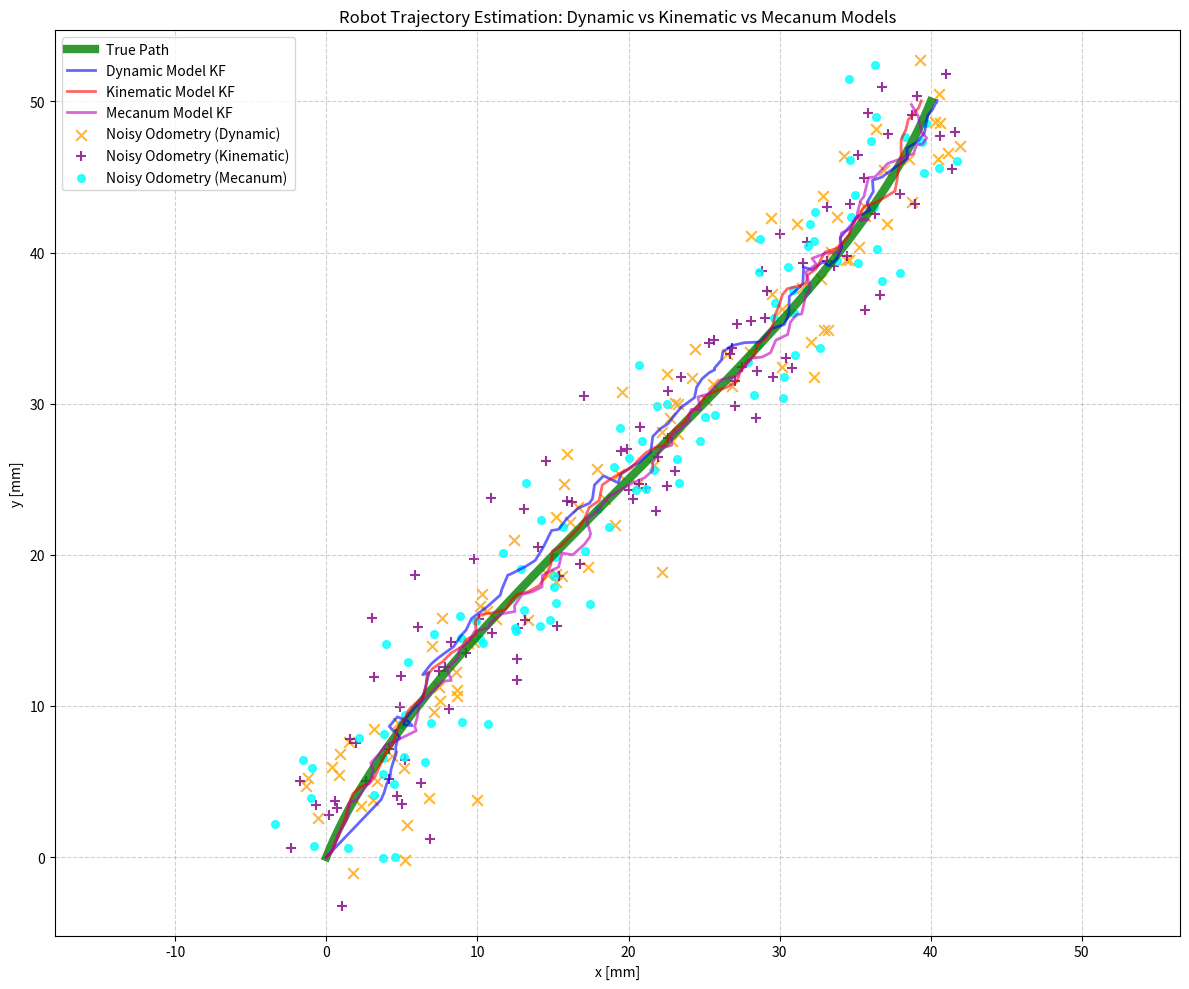
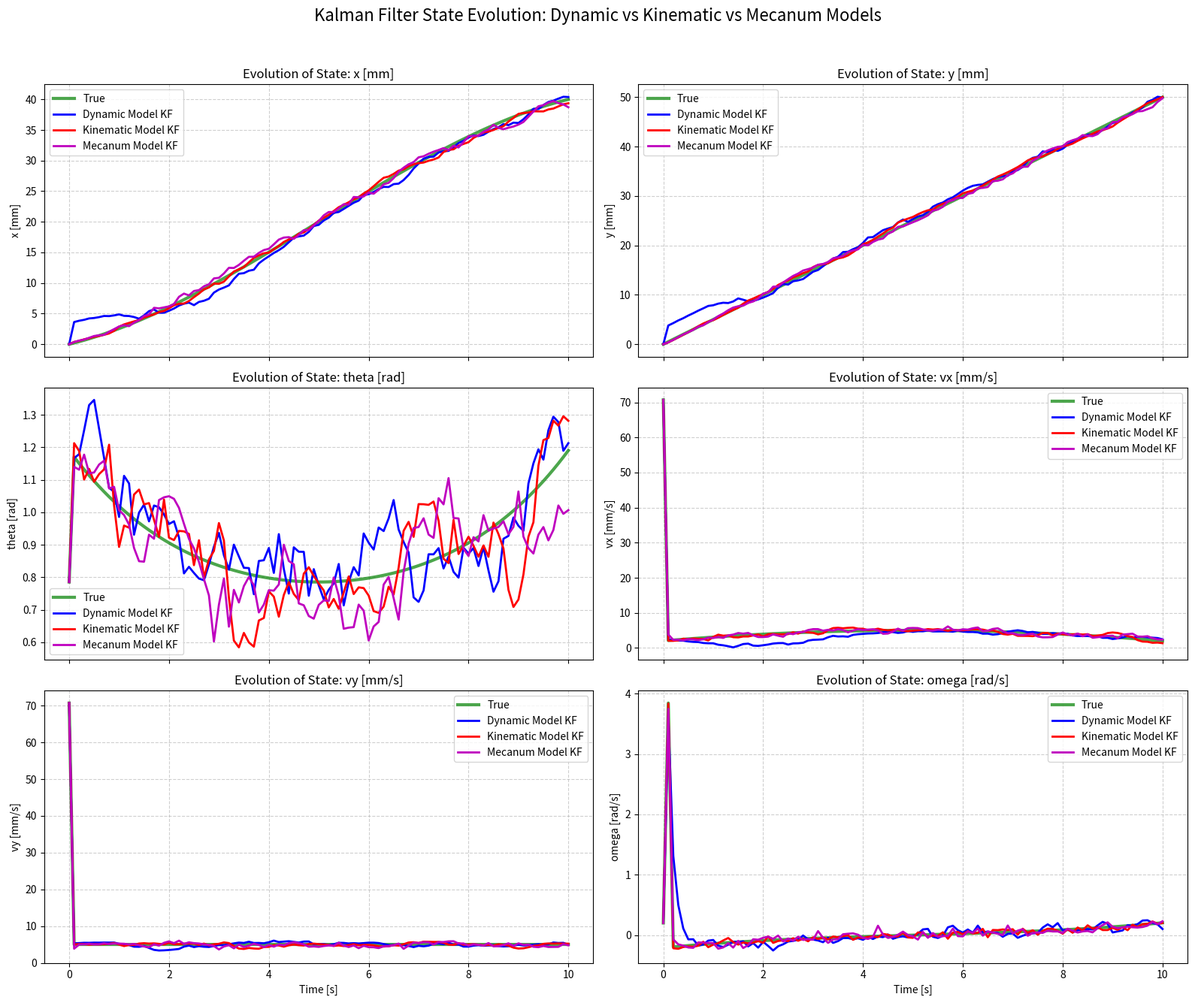
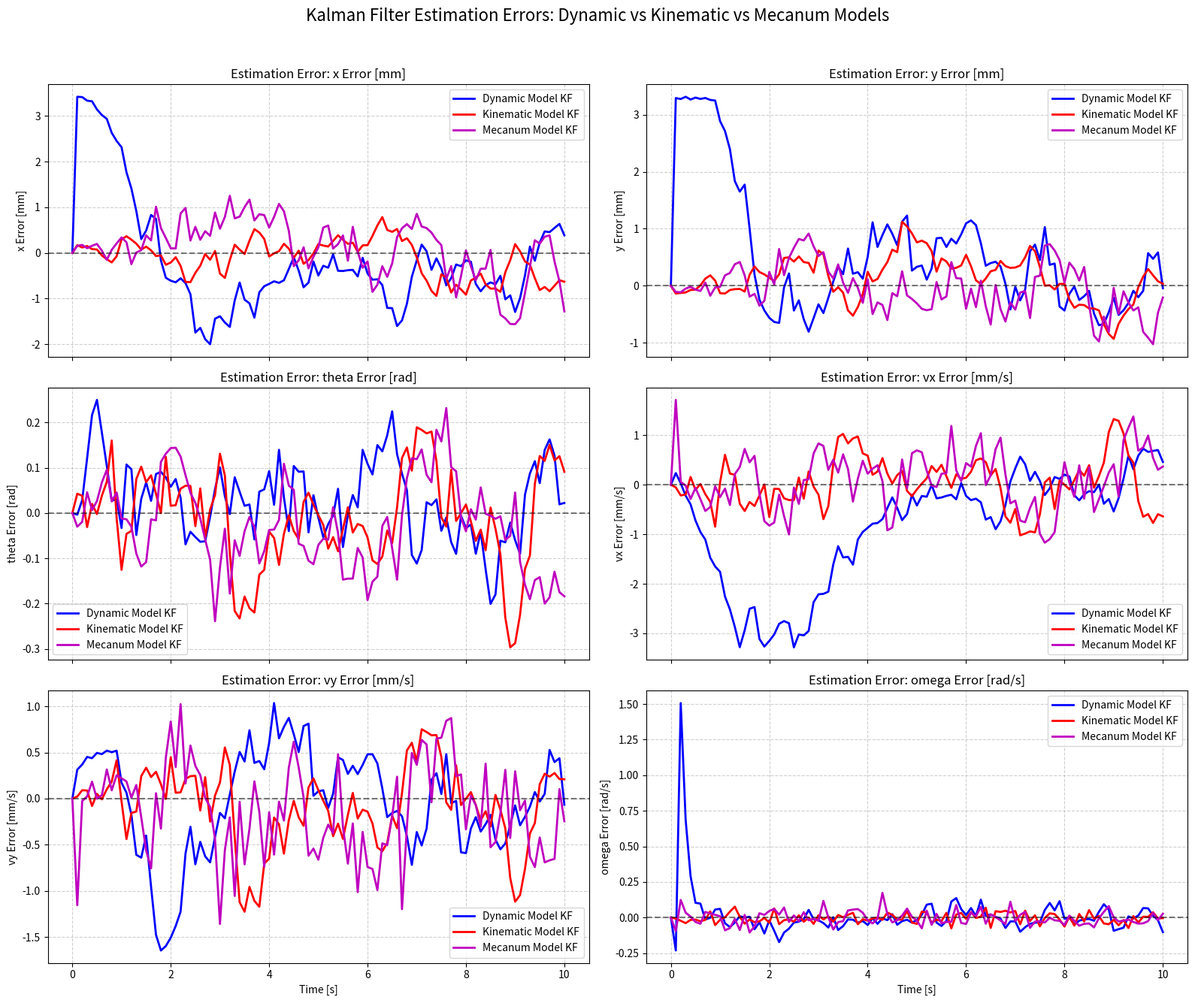

Generate these figures, in order, with matplotlib:
import numpy as np
import matplotlib.pyplot as plt

# Constants
WHEEL_RADIUS = 50  # The wheel radius [mm]
WHEEL_BASE = 1000  # Wheel to Wheel distance along the Robot Y-axis [mm]
# The back to front wheel distance along the Robot X-axis [mm]
TRACK_WIDTH = 600


class RobotState:
    def __init__(self, x, y, theta, vx, vy, omega):
        self.x = x  # Position in x direction [mm]
        self.y = y  # Position in y direction [mm]
        self.theta = theta  # Orientation in radians
        self.vx = vx  # Linear velocity in x direction [mm/s]
        self.vy = vy  # Linear velocity in y direction [mm/s]
        self.omega = omega  # Angular velocity [rad/s]

    def to_array(self):
        # Convert the state to a numpy array for easier manipulation
        return np.array([self.x, self.y, self.theta, self.vx, self.vy, self.omega])

    @classmethod
    def from_npy(cls, arr):
        # Create a RobotState instance from a numpy array
        if len(arr) != 6:
            raise ValueError("Array must have exactly 6 elements.")
        return cls(arr[0], arr[1], arr[2], arr[3], arr[4], arr[5])


class OdomData:
    def __init__(self, x, y, theta, timestamp):
        self.odom_x: float = x  # Odometer x position [mm]
        self.odom_y: float = y  # Odometer y position [mm]
        self.odom_theta: float = theta  # Odometer orientation [radians]
        # Timestamp of the odometry data [seconds]
        self.timestamp: float = timestamp


class IMUData:
    def __init__(self, acc_x, acc_y, gyro_z, timestamp):
        # Acceleration in robot's x direction [mm/s^2]
        self.acc_x: float = acc_x
        # Acceleration in robot's y direction [mm/s^2]
        self.acc_y: float = acc_y
        self.gyro_z: float = gyro_z  # Angular velocity around z axis [rad/s]
        # Timestamp of the IMU data [seconds]
        self.timestamp: float = timestamp


class KalmanFilter:
    def __init__(self, initial_state: RobotState, initial_timestamp: float = 0.0):
        # State vector: [x, y, theta, vx, vy, omega]
        self.state = initial_state  # Initial state of the robot
        self.P = np.eye(6)  # Initial covariance matrix
        self.P[0, 0] = 0.025  # Position uncertainty in x [mm^2]
        self.P[1, 1] = 0.025  # Position uncertainty in y [mm^2]
        self.P[2, 2] = 0.01  # Orientation uncertainty [rad^2]
        self.P[3, 3] = 0.1  # Velocity uncertainty in x [mm^2/s^2]
        self.P[4, 4] = 0.1  # Velocity uncertainty in y [mm^2/s^2]
        self.P[5, 5] = 0.0825  # Angular velocity uncertainty [rad^2/s^2]
        self.Q = np.eye(6)  # Process noise covariance
        self.Q[0, 0] = 0.01    # X position noise [mm^2]
        self.Q[1, 1] = 0.01    # Y position noise [mm^2]
        self.Q[2, 2] = 0.005   # Orientation noise [rad^2]
        self.Q[3, 3] = 0.075     # Velocity noise in x [mm^2/s^2]
        self.Q[4, 4] = 0.075     # Velocity noise in y [mm^2/s^2]
        self.Q[5, 5] = 0.005    # Angular velocity noise [rad^2/s^2]
        # [x, y, theta] Odometry measurement noise covariance
        self.R_odom = np.eye(3)
        self.R_odom[0, 0] = 5.0  # Position uncertainty in x [mm^2]
        self.R_odom[1, 1] = 5.0  # Position uncertainty in y [mm^2]
        self.R_odom[2, 2] = 0.1  # Orientation uncertainty [rad^2]
        # [omega] IMU measurement noise covariance
        self.R_imu = np.array([[0.0075]])  # Yaw rate noise [rad^2/s^2]
        self.last_timestamp = initial_timestamp  # [seconds]
        print("Kalman Filter initialized with state:", self.state.to_array())
        print(f"Initial covariance matrix:\n{np.round(self.P, 2)}\n")
        print(f"Process noise covariance matrix:\n{np.round(self.Q, 2)}\n")
        print(
            f"Measurement noise covariance matrix (Odometry):\n{np.round(self.R_odom, 2)}\n")
        print(
            f"Measurement noise covariance matrix (IMU):\n{np.round(self.R_imu, 2)}\n")

    def normalize_angle(self, angle: float) -> float:
        """Normalizes an angle to be within -pi to pi."""
        return (angle + np.pi) % (2 * np.pi) - np.pi

    def F(self, dt):
        # State Transition Matrix (F) for a constant acceleration model
        # Each row is a partial derivative of the new state with respect to the old state
        # [dX/dx, dX/dy, dX/dtheta, dX/dvx, dX/dvy, dX/domega]
        # [dY/dx, dY/dy, dY/dtheta, dY/dvx, dY/dvy, dY/domega]
        # [dTheta/dx, dTheta/dy, dTheta/dtheta, dTheta/dvx, dTheta/dvy, dTheta/domega]
        # [dVx/dx, dVx/dy, dVx/dtheta, dVx/dvx, dVx/dvy, dVx/domega]
        # [dVy/dx, dVy/dy, dVy/dtheta, dVy/dvx, dVy/dvy, dVy/domega]
        # [dOmega/dx, dOmega/dy, dOmega/dtheta, dOmega/dvx, dOmega/dvy, dOmega/domega]
        return np.array([
            [1, 0, 0, dt, 0,  0],
            [0, 1, 0, 0,  dt, 0],
            [0, 0, 1, 0,  0,  dt],
            [0, 0, 0, 1,  0,  0],
            [0, 0, 0, 0,  1,  0],
            [0, 0, 0, 0,  0,  1]
        ])

    def B(self, dt):
        # Control Input Model (B) for a constant acceleration model
        # Each row is a partial derivative of the new state with respect to the control input
        # [dX/dax, dX/day]
        # [dY/dax, dY/day]
        # [dTheta/dax, dTheta/day]
        # [dVx/dax, dVx/day]
        # [dVy/dax, dVy/day]
        # [dOmega/dax, dOmega/day]
        return np.array([
            [0.5 * dt**2, 0],
            [0, 0.5 * dt**2],
            [0, 0],
            [dt, 0],
            [0, dt],
            [0, 0]
        ])

    def mecanum_forward_kinematics(self) -> np.array:
        """F = pinv(H0)"""
        R = WHEEL_RADIUS
        L = TRACK_WIDTH / 2.0
        W = WHEEL_BASE / 2.0
        return (R / 4) * np.array([
            [-1 / (L + W), 1/(L + W), 1/(L + W), -1/(L + W)],
            [1, 1, 1, 1],
            [-1, 1, -1, 1]
        ])

    def mecanum_inverse_kinematics(self, vx: float, vy: float, omega: float) -> np.array:
        """Calculate wheel velocities from robot body velocities
        Returns: [w_fl, w_fr, w_rl, w_rr] (front left, front right, rear left, rear right)
        """
        R = WHEEL_RADIUS
        L = TRACK_WIDTH / 2.0
        W = WHEEL_BASE / 2.0
        return (1 / R) * np.array([
            (-L - W) * vx + vy + (-1) * omega,  # Front left wheel
            (L + W) * vx + vy + (1) * omega,    # Front right wheel
            (L + W) * vx + vy + (-1) * omega,   # Rear left wheel
            (-L - W) * vx + vy + (1) * omega    # Rear right wheel
        ])

    def predict_with_dynamics_model(self, imu_data: IMUData):
        """
        Predicts the next state using a constant acceleration model.
        IMU accelerations are treated as control inputs.
        """
        dt = imu_data.timestamp - self.last_timestamp
        if dt <= 0:
            print("Warning: Non-positive time difference in dynamics prediction.")
            return

        theta = self.state.theta
        # Convert robot-frame acceleration to global-frame acceleration
        global_acc_x = imu_data.acc_x * \
            np.cos(theta) - imu_data.acc_y * np.sin(theta)
        global_acc_y = imu_data.acc_x * \
            np.sin(theta) + imu_data.acc_y * np.cos(theta)

        # State Transition Matrix (F) for a constant acceleration model
        F = self.F(dt)

        # Control Input Model (B)
        B = self.B(dt)

        # Control Vector (u)
        u = np.array([global_acc_x, global_acc_y])

        # Predict state: x_pred = F * x + B * u
        predicted_state_arr = F @ self.state.to_array() + B @ u
        self.state = RobotState.from_npy(predicted_state_arr)
        self.state.theta = self.normalize_angle(self.state.theta)

        # Predict covariance: P_pred = F * P * F.T + Q
        self.P = F @ self.P @ F.T + self.Q
        # Update the last timestamp
        self.last_timestamp = imu_data.timestamp

    def predict_with_kinematics_model(self, left_vel: float, right_vel: float, timestamp: float):
        """
        Predicts the next state using a differential drive kinematics model.
        left_vel and right_vel are wheel velocities in mm/s.
        """
        dt = timestamp - self.last_timestamp
        if dt <= 0:
            print("Warning: Non-positive time difference in kinematics prediction.")
            return

        # --- 1. Calculate kinematic inputs V (forward) and W (angular) ---
        V = (left_vel + right_vel) / 2.0
        W = (right_vel - left_vel) / WHEEL_BASE

        # --- 2. Define the non-linear state transition function ---
        x, y, theta, _, _, _ = self.state.to_array()  # Unpack old state

        # Predict new state based on kinematics
        x_new = x + V * np.cos(theta) * dt
        y_new = y + V * np.sin(theta) * dt
        theta_new = self.normalize_angle(theta + W * dt)
        # New velocity is based on new orientation
        vx_new = V * np.cos(theta_new)
        vy_new = V * np.sin(theta_new)
        omega_new = W
        self.state = RobotState(x_new, y_new, theta_new,
                                vx_new, vy_new, omega_new)

        # --- 3. Calculate the Jacobian (F) ---
        # F is the partial derivative of the new state w.r.t the old state
        F = np.zeros((6, 6))
        F[0, 0] = 1.0  # dx'/dx
        F[0, 2] = V * -np.sin(theta_new) * dt  # dx'/dtheta
        F[1, 1] = 1.0  # dy'/dy
        F[1, 2] = V * np.cos(theta_new) * dt  # dy'/dtheta
        F[2, 2] = 1.0  # dtheta'/dtheta
        # Velocities are determined by inputs, not previous velocities,
        # but their orientation depends on the old theta.
        # d(vx')/dtheta via chain rule
        F[3, 2] = V * -np.sin(theta_new) * (W*dt)
        # d(vy')/dtheta via chain rule
        F[4, 2] = V * np.cos(theta_new) * (W*dt)
        # Omega is determined entirely by input W.

        # --- 4. Predict the covariance ---
        self.P = F @ self.P @ F.T + self.Q
        self.last_timestamp = timestamp

    def predict_with_mecanum_kinematics_model(self, wheel_vels: list[float], timestamp: float):
        dt = timestamp - self.last_timestamp
        if dt <= 0:
            print(
                "Warning: Non-positive time difference in mecanum kinematics prediction.")
            return

        # --- 1. Calculate the robot body velocities ---
        robot_body_velocity = self.mecanum_forward_kinematics() @ np.array(wheel_vels)
        vx, vy, omega = robot_body_velocity[0], robot_body_velocity[1], robot_body_velocity[2]
        # Convert to global frame
        heading = self.state.theta
        vx_global = vx * np.cos(heading) - vy * np.sin(heading)
        vy_global = vx * np.sin(heading) + vy * np.cos(heading)

        # --- 2. Predict new state ---
        x_new = self.state.x + vx_global * dt
        y_new = self.state.y + vy_global * dt
        theta_new = self.normalize_angle(self.state.theta + omega * dt)
        # Update state with new values
        self.state = RobotState(x_new, y_new, theta_new,
                                vx_global, vy_global, omega)

        # --- 4. Update Covariance (Jacobian F is more complex now) ---
        # The Jacobian F must be re-derived for this new state transition.
        # For example, dx'/dtheta = (-vx*sin(heading) - vy*cos(heading)) * dt
        # Note: This is a simplified Jacobian. A full derivation is more involved.
        F = np.eye(6)
        F[0, 2] = (-vx * np.sin(heading) - vy *
                   np.cos(heading)) * dt  # dx'/dtheta
        F[1, 2] = (vx * np.cos(heading) - vy *
                   np.sin(heading)) * dt  # dy'/dtheta
        F[0, 3] = dt  # dx'/dvx
        F[1, 4] = dt  # dy'/dvy
        F[2, 5] = dt  # dtheta'/domega

        self.P = F @ self.P @ F.T + self.Q
        self.last_timestamp = timestamp

    def update_odom(self, odom_data: OdomData):
        z = np.array(
            [odom_data.odom_x, odom_data.odom_y, odom_data.odom_theta])
        # Odometry Measurement Model
        H = np.array([
            [1, 0, 0, 0, 0, 0],  # [x]
            [0, 1, 0, 0, 0, 0],  # [y]
            [0, 0, 1, 0, 0, 0]  # [theta]
        ])
        # Calculate the innovation and normalize theta
        y = z - H @ self.state.to_array()
        y[2] = self.normalize_angle(y[2])
        # Calculate the Kalman Gain [K] using the innovation covariance [S]
        S = H @ self.P @ H.T + self.R_odom
        K = self.P @ H.T @ np.linalg.inv(S)
        # Update the state estimate and covariance
        self.state = RobotState.from_npy(self.state.to_array() + K @ y)
        self.state.theta = self.normalize_angle(self.state.theta)
        self.P = (np.eye(self.P.shape[0]) - K @ H) @ self.P

    def update_imu(self, imu_data: IMUData):
        z = np.array([imu_data.gyro_z])
        # IMU Measurement Model
        H = np.array([
            [0, 0, 0, 0, 0, 1]  # [omega]
        ])
        # Calculate the innovation
        y = z - H @ self.state.to_array()
        # Calculate the Kalman Gain [K] using the innovation covariance [S]
        S = H @ self.P @ H.T + self.R_imu
        K = self.P @ H.T @ np.linalg.inv(S)
        # Update the state estimate and covariance
        self.state = RobotState.from_npy(self.state.to_array() + K @ y)
        self.state.theta = self.normalize_angle(self.state.theta)
        self.P = (np.eye(self.P.shape[0]) - K @ H) @ self.P


if __name__ == "__main__":
    # --- Simulation Setup ---
    # Initial state and time
    initial_timestamp = 0.0
    initial_state = RobotState(
        x=0, y=0, theta=np.pi/4, vx=100.0, vy=0, omega=0.2
    )

    # Let's adjust initial velocities to match the initial theta for a smooth start
    V = 100.0  # Speed in the robot's forward direction
    initial_state.vx = V * np.cos(initial_state.theta)
    initial_state.vy = V * np.sin(initial_state.theta)

    kf_dynamic_model = KalmanFilter(initial_state, initial_timestamp)
    kf_kinematic_model = KalmanFilter(initial_state, initial_timestamp)
    kf_mecanum_model = KalmanFilter(initial_state, initial_timestamp)

    # Lists to store data for plotting
    timestamps = [initial_timestamp]
    estimated_states_dynamic = [kf_dynamic_model.state.to_array().copy()]
    estimated_states_kinematic = [kf_kinematic_model.state.to_array().copy()]
    estimated_states_mecanum = [kf_mecanum_model.state.to_array().copy()]
    true_states = [initial_state.to_array().copy()]
    odom_readings_dynamic = []
    odom_readings_kinematic = []
    odom_readings_mecanum = []

    # Simulation parameters
    total_time = 10.0  # Total simulation time [seconds]
    dt = 0.1
    num_steps = int(total_time / dt)

    # --- Simulation Loop ---
    for i in range(1, num_steps + 1):
        timestamp = i * dt

        # 1. Define True Motion (a cubic trajectory)
        # Create a cubic path from (0,0) to (0,50) with interesting curvature
        # Using parametric equations based on time progression

        # Get previous true state
        last_true_state = true_states[-1]

        # Define trajectory parameters
        total_distance = 50.0  # Total distance to travel [mm]
        progress = timestamp / total_time  # Progress from 0 to 1

        # Cubic trajectory: x follows a cubic curve, y increases linearly
        # x = A * t^3 + B * t^2 + C * t + D
        # Boundary conditions: x(0)=0, x(1)=0, dx/dt(0)=20, dx/dt(1)=-20
        # This creates an S-curve that starts at (0,0) and ends at (0,50)

        A = -40.0  # Coefficient for t^3
        B = 60.0   # Coefficient for t^2
        C = 20.0   # Coefficient for t
        D = 0.0    # Constant term

        # Calculate position
        true_x_new = A * (progress**3) + B * (progress**2) + C * progress + D
        true_y_new = total_distance * progress

        # Calculate velocities (derivatives with respect to time)
        dt_dprogress = dt / total_time
        dx_dt = (3*A*(progress**2) + 2*B*progress + C) * (1/total_time)
        dy_dt = total_distance / total_time

        true_vx_new = dx_dt
        true_vy_new = dy_dt
        actual_speed = np.sqrt(true_vx_new**2 + true_vy_new**2)

        # Calculate heading and angular velocity
        true_theta_new = np.arctan2(true_vy_new, true_vx_new)

        # Calculate angular velocity from change in heading
        if len(true_states) > 0:
            last_theta = last_true_state[2]
            theta_change = true_theta_new - last_theta
            # Normalize angle difference
            while theta_change > np.pi:
                theta_change -= 2*np.pi
            while theta_change < -np.pi:
                theta_change += 2*np.pi
            true_omega = theta_change / dt
        else:
            true_omega = 0.0

        # Calculate accelerations
        if len(true_states) > 0:
            last_speed = np.sqrt(last_true_state[3]**2 + last_true_state[4]**2)
            speed_change = actual_speed - last_speed
            true_acc_x = speed_change / dt  # Tangential acceleration
            # Centripetal acceleration
            true_acc_y = actual_speed * abs(true_omega)
        else:
            true_acc_x = 0.0
            true_acc_y = 0.0

        current_true_state = np.array(
            [true_x_new, true_y_new, true_theta_new, true_vx_new, true_vy_new, true_omega])
        true_states.append(current_true_state)

        # 2. Prediction Step
        # Create IMU data object for prediction (using true acceleration as control input)
        predict_imu = IMUData(
            acc_x=true_acc_x, acc_y=true_acc_y, gyro_z=0, timestamp=timestamp)
        kf_dynamic_model.predict_with_dynamics_model(predict_imu)

        # For kinematic model, calculate wheel velocities from robot motion
        robot_speed = np.sqrt(true_vx_new**2 + true_vy_new**2)
        kf_kinematic_model.predict_with_kinematics_model(
            left_vel=robot_speed - (true_omega * WHEEL_BASE / 2),
            right_vel=robot_speed + (true_omega * WHEEL_BASE / 2),
            timestamp=timestamp
        )

        # For mecanum model, calculate wheel velocities from robot body velocities
        # Convert global velocities to robot body frame
        robot_heading = true_theta_new
        body_vx = true_vx_new * \
            np.cos(robot_heading) + true_vy_new * np.sin(robot_heading)
        body_vy = -true_vx_new * \
            np.sin(robot_heading) + true_vy_new * np.cos(robot_heading)
        wheel_velocities = kf_mecanum_model.mecanum_inverse_kinematics(
            body_vx, body_vy, true_omega)
        kf_mecanum_model.predict_with_mecanum_kinematics_model(
            wheel_vels=wheel_velocities.tolist(),
            timestamp=timestamp
        )

        # 3. Correction Step (with noisy sensor data)
        # Create noisy Odometry measurement
        odom_noise_dynamic_model = np.random.multivariate_normal(
            np.zeros(3), kf_dynamic_model.R_odom)
        odom_noise_kinematic = np.random.multivariate_normal(
            np.zeros(3), kf_kinematic_model.R_odom)
        odom_noise_mecanum = np.random.multivariate_normal(
            np.zeros(3), kf_mecanum_model.R_odom)
        odom_data_dynamic_model = OdomData(
            x=true_x_new + odom_noise_dynamic_model[0],
            y=true_y_new + odom_noise_dynamic_model[1],
            theta=kf_dynamic_model.normalize_angle(
                true_theta_new + odom_noise_dynamic_model[2]),
            timestamp=timestamp
        )
        odom_data_kinematic_model = OdomData(
            x=true_x_new + odom_noise_kinematic[0],
            y=true_y_new + odom_noise_kinematic[1],
            theta=kf_kinematic_model.normalize_angle(
                true_theta_new + odom_noise_kinematic[2]),
            timestamp=timestamp
        )
        odom_data_mecanum_model = OdomData(
            x=true_x_new + odom_noise_mecanum[0],
            y=true_y_new + odom_noise_mecanum[1],
            theta=kf_mecanum_model.normalize_angle(
                true_theta_new + odom_noise_mecanum[2]),
            timestamp=timestamp
        )
        kf_dynamic_model.update_odom(odom_data_dynamic_model)
        kf_kinematic_model.update_odom(odom_data_kinematic_model)
        kf_mecanum_model.update_odom(odom_data_mecanum_model)
        odom_readings_dynamic.append(
            [odom_data_dynamic_model.odom_x, odom_data_dynamic_model.odom_y])
        odom_readings_kinematic.append(
            [odom_data_kinematic_model.odom_x, odom_data_kinematic_model.odom_y])
        odom_readings_mecanum.append(
            [odom_data_mecanum_model.odom_x, odom_data_mecanum_model.odom_y])

        # Create noisy IMU measurement
        imu_gyro_noise_dynamic_model = np.random.normal(
            0, np.sqrt(kf_dynamic_model.R_imu[0, 0]))
        imu_gyro_noise_kinematic_model = np.random.normal(
            0, np.sqrt(kf_kinematic_model.R_imu[0, 0]))
        imu_gyro_noise_mecanum_model = np.random.normal(
            0, np.sqrt(kf_mecanum_model.R_imu[0, 0]))
        update_imu_dynamic = IMUData(
            acc_x=true_acc_x,  # Accelerations not used in update
            acc_y=true_acc_y,
            gyro_z=true_omega + imu_gyro_noise_dynamic_model,
            timestamp=timestamp
        )
        update_imu_kinematic = IMUData(
            acc_x=true_acc_x,
            acc_y=true_acc_y,
            gyro_z=true_omega + imu_gyro_noise_kinematic_model,
            timestamp=timestamp
        )
        update_imu_mecanum = IMUData(
            acc_x=true_acc_x,
            acc_y=true_acc_y,
            gyro_z=true_omega + imu_gyro_noise_mecanum_model,
            timestamp=timestamp
        )
        kf_dynamic_model.update_imu(update_imu_dynamic)
        kf_kinematic_model.update_imu(update_imu_kinematic)
        kf_mecanum_model.update_imu(update_imu_mecanum)

        # Store results for plotting
        timestamps.append(timestamp)
        estimated_states_dynamic.append(
            kf_dynamic_model.state.to_array().copy())
        estimated_states_kinematic.append(
            kf_kinematic_model.state.to_array().copy())
        estimated_states_mecanum.append(
            kf_mecanum_model.state.to_array().copy())

    # --- Plotting ---
    import os

    # Create plots directory if it doesn't exist
    plots_dir = "plots"
    if not os.path.exists(plots_dir):
        os.makedirs(plots_dir)

    estimated_states_dynamic = np.array(estimated_states_dynamic)
    estimated_states_kinematic = np.array(estimated_states_kinematic)
    estimated_states_mecanum = np.array(estimated_states_mecanum)
    true_states = np.array(true_states)
    odom_readings_dynamic = np.array(odom_readings_dynamic)
    odom_readings_kinematic = np.array(odom_readings_kinematic)
    odom_readings_mecanum = np.array(odom_readings_mecanum)

    # Plot Robot Trajectory Comparison
    plt.figure(figsize=(12, 10))
    plt.plot(true_states[:, 0], true_states[:, 1], 'g-',
             linewidth=6, alpha=0.8, label='True Path')
    plt.plot(estimated_states_dynamic[:, 0], estimated_states_dynamic[:, 1], 'b-',
             linewidth=2, alpha=0.6, label='Dynamic Model KF')
    plt.plot(estimated_states_kinematic[:, 0], estimated_states_kinematic[:, 1], 'r-',
             linewidth=2, alpha=0.6, label='Kinematic Model KF')
    plt.plot(estimated_states_mecanum[:, 0], estimated_states_mecanum[:, 1], 'm-',
             linewidth=2, alpha=0.6, label='Mecanum Model KF')
    plt.scatter(odom_readings_dynamic[:, 0], odom_readings_dynamic[:, 1],
                c='orange', marker='x', s=60, alpha=0.8, label='Noisy Odometry (Dynamic)')
    plt.scatter(odom_readings_kinematic[:, 0], odom_readings_kinematic[:, 1],
                c='purple', marker='+', s=60, alpha=0.8, label='Noisy Odometry (Kinematic)')
    plt.scatter(odom_readings_mecanum[:, 0], odom_readings_mecanum[:, 1],
                c='cyan', marker='o', s=30, alpha=0.8, label='Noisy Odometry (Mecanum)')
    plt.xlabel('x [mm]')
    plt.ylabel('y [mm]')
    plt.title('Robot Trajectory Estimation: Dynamic vs Kinematic vs Mecanum Models')
    plt.legend()
    plt.grid(True, linestyle='--', alpha=0.6)
    plt.axis('equal')
    plt.tight_layout()
    plt.savefig(os.path.join(
        plots_dir, 'robot_trajectory_comparison.png'), dpi=300)
    plt.show()

    # Plot individual states comparison
    fig, axes = plt.subplots(3, 2, figsize=(16, 14), sharex=True)
    state_labels = ['x [mm]', 'y [mm]', 'theta [rad]',
                    'vx [mm/s]', 'vy [mm/s]', 'omega [rad/s]']
    for i, (ax, label) in enumerate(zip(axes.flat, state_labels)):
        ax.plot(timestamps, true_states[:, i], 'g-',
                linewidth=3, alpha=0.7, label='True')
        ax.plot(timestamps, estimated_states_dynamic[:, i],
                'b-', linewidth=2, label='Dynamic Model KF')
        ax.plot(timestamps, estimated_states_kinematic[:, i],
                'r-', linewidth=2, label='Kinematic Model KF')
        ax.plot(timestamps, estimated_states_mecanum[:, i],
                'm-', linewidth=2, label='Mecanum Model KF')
        ax.set_ylabel(label)
        ax.set_title(f'Evolution of State: {label}')
        ax.grid(True, linestyle='--', alpha=0.6)
        ax.legend()
    axes.flat[-1].set_xlabel('Time [s]')
    axes.flat[-2].set_xlabel('Time [s]')
    fig.suptitle(
        'Kalman Filter State Evolution: Dynamic vs Kinematic vs Mecanum Models', fontsize=16)
    plt.tight_layout(rect=[0, 0.03, 1, 0.96])
    plt.savefig(os.path.join(
        plots_dir, 'kalman_filter_states_comparison.png'), dpi=300)
    plt.show()

    # Plot error comparison
    fig, axes = plt.subplots(3, 2, figsize=(16, 14), sharex=True)
    error_dynamic = estimated_states_dynamic - true_states
    error_kinematic = estimated_states_kinematic - true_states
    error_mecanum = estimated_states_mecanum - true_states

    # Normalize angle errors
    error_dynamic[:, 2] = np.array(
        [kf_dynamic_model.normalize_angle(e) for e in error_dynamic[:, 2]])
    error_kinematic[:, 2] = np.array(
        [kf_kinematic_model.normalize_angle(e) for e in error_kinematic[:, 2]])
    error_mecanum[:, 2] = np.array(
        [kf_mecanum_model.normalize_angle(e) for e in error_mecanum[:, 2]])

    error_labels = ['x Error [mm]', 'y Error [mm]', 'theta Error [rad]',
                    'vx Error [mm/s]', 'vy Error [mm/s]', 'omega Error [rad/s]']

    for i, (ax, label) in enumerate(zip(axes.flat, error_labels)):
        ax.plot(timestamps, error_dynamic[:, i], 'b-',
                linewidth=2, label='Dynamic Model KF')
        ax.plot(timestamps, error_kinematic[:, i], 'r-',
                linewidth=2, label='Kinematic Model KF')
        ax.plot(timestamps, error_mecanum[:, i], 'm-',
                linewidth=2, label='Mecanum Model KF')
        ax.axhline(y=0, color='k', linestyle='--', alpha=0.5)
        ax.set_ylabel(label)
        ax.set_title(f'Estimation Error: {label}')
        ax.grid(True, linestyle='--', alpha=0.6)
        ax.legend()

    axes.flat[-1].set_xlabel('Time [s]')
    axes.flat[-2].set_xlabel('Time [s]')
    fig.suptitle(
        'Kalman Filter Estimation Errors: Dynamic vs Kinematic vs Mecanum Models', fontsize=16)
    plt.tight_layout(rect=[0, 0.03, 1, 0.96])
    plt.savefig(os.path.join(
        plots_dir, 'kalman_filter_errors_comparison.png'), dpi=300)
    plt.show()

    # Print performance metrics
    rmse_dynamic = np.sqrt(np.mean(error_dynamic**2, axis=0))
    rmse_kinematic = np.sqrt(np.mean(error_kinematic**2, axis=0))
    rmse_mecanum = np.sqrt(np.mean(error_mecanum**2, axis=0))

    # Prepare performance summary text
    summary_lines = []
    summary_lines.append("\n" + "="*75)
    summary_lines.append("KALMAN FILTER PERFORMANCE COMPARISON")
    summary_lines.append("="*75)
    summary_lines.append(
        f"{'State':<15} {'Dynamic RMSE':<15} {'Kinematic RMSE':<15} {'Mecanum RMSE':<15} {'Best Model'}")
    summary_lines.append("-"*75)

    state_names = ['x [mm]', 'y [mm]', 'theta [rad]',
                   'vx [mm/s]', 'vy [mm/s]', 'omega [rad/s]']
    for i, state_name in enumerate(state_names):
        rmse_values = [rmse_dynamic[i], rmse_kinematic[i], rmse_mecanum[i]]
        model_names = ["Dynamic", "Kinematic", "Mecanum"]
        best_model = model_names[np.argmin(rmse_values)]
        summary_lines.append(
            f"{state_name:<15} {rmse_dynamic[i]:<15.3f} {rmse_kinematic[i]:<15.3f} {rmse_mecanum[i]:<15.3f} {best_model}")

    summary_lines.append("-"*75)
    overall_rmse_dynamic = np.mean(rmse_dynamic)
    overall_rmse_kinematic = np.mean(rmse_kinematic)
    overall_rmse_mecanum = np.mean(rmse_mecanum)
    overall_rmse_values = [overall_rmse_dynamic,
                           overall_rmse_kinematic, overall_rmse_mecanum]
    overall_model_names = ["Dynamic", "Kinematic", "Mecanum"]
    overall_best = overall_model_names[np.argmin(overall_rmse_values)]
    summary_lines.append(
        f"{'Overall':<15} {overall_rmse_dynamic:<15.3f} {overall_rmse_kinematic:<15.3f} {overall_rmse_mecanum:<15.3f} {overall_best}")

    # Print to terminal
    for line in summary_lines:
        print(line)

    # Save to file
    with open(os.path.join(plots_dir, "KF_results.txt"), "w") as f:
        for line in summary_lines:
            f.write(line + "\n")

    print(f"\nFigures saved successfully to '{plots_dir}/' directory:")
    print("- robot_trajectory_comparison.png")
    print("- kalman_filter_states_comparison.png")
    print("- kalman_filter_errors_comparison.png")
    print("- KF_results.txt")
